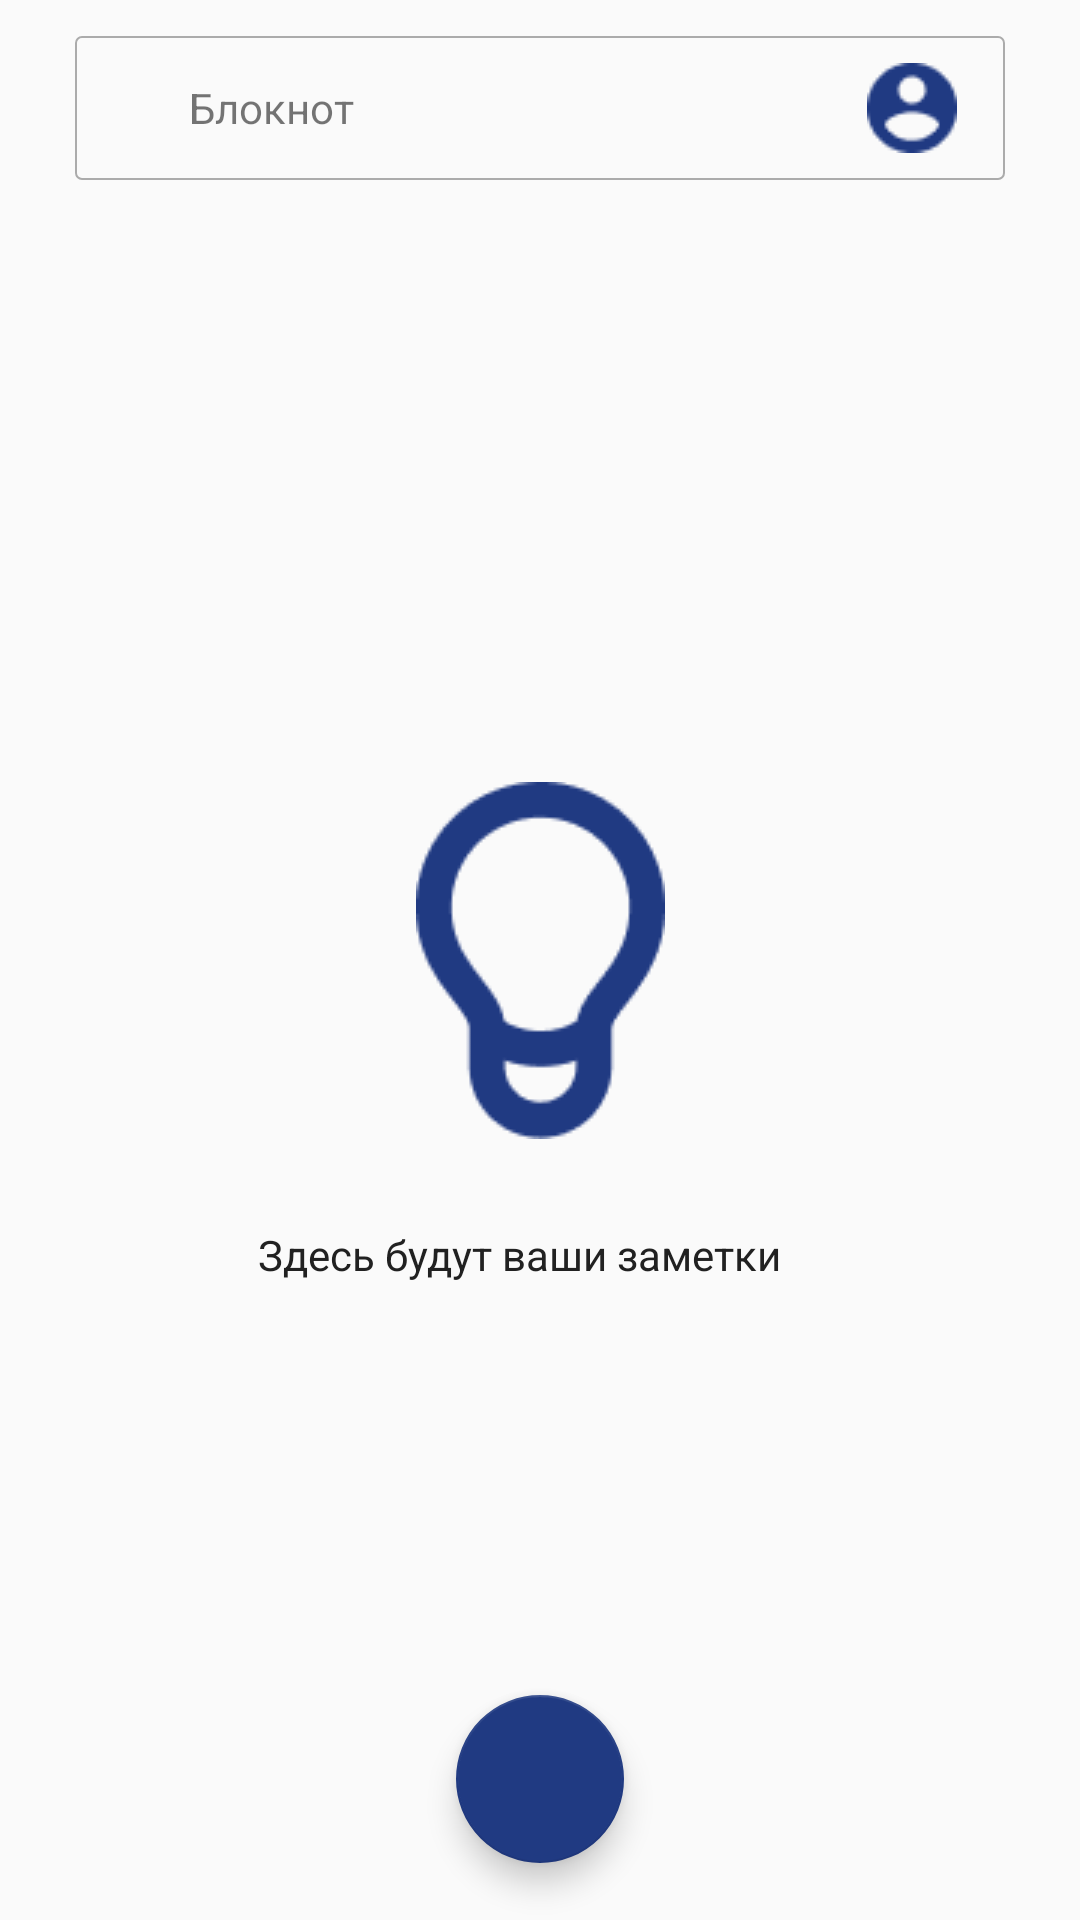

Reconstruct the res/layout file that produces this screen, plus the resources it refers to.
<!-- AndroidManifest.xml: application theme AppTheme -->
<!-- res/layout/activity_main.xml -->
<?xml version="1.0" encoding="utf-8"?>
<androidx.coordinatorlayout.widget.CoordinatorLayout xmlns:android="http://schemas.android.com/apk/res/android"
    xmlns:app="http://schemas.android.com/apk/res-auto"
    xmlns:tools="http://schemas.android.com/tools"
    android:layout_width="match_parent"
    android:layout_height="match_parent"
    tools:context=".view.main_screen.MainActivity">

    <androidx.constraintlayout.widget.ConstraintLayout
        android:id="@+id/constraintLayout"
        android:layout_width="match_parent"
        android:layout_height="match_parent">

        <LinearLayout
            android:id="@+id/linearLayout"
            android:layout_width="wrap_content"
            android:layout_height="wrap_content"
            android:orientation="vertical"
            app:layout_constraintEnd_toEndOf="parent"
            app:layout_constraintStart_toStartOf="parent"
            app:layout_constraintTop_toTopOf="parent">

            <include layout="@layout/head_layout" />

        </LinearLayout>

        <ImageView
            android:id="@+id/garbage_iv"
            android:layout_width="wrap_content"
            android:layout_height="wrap_content"
            android:src="@drawable/lamp_icon"
            app:layout_constraintBottom_toBottomOf="parent"
            app:layout_constraintEnd_toEndOf="parent"
            app:layout_constraintStart_toStartOf="parent"
            app:layout_constraintTop_toTopOf="parent" />

        <TextView
            android:id="@+id/garbage_tv"
            android:layout_width="188dp"
            android:layout_height="18dp"
            android:text="Здесь будут ваши заметки"
            app:layout_constraintEnd_toEndOf="parent"
            app:layout_constraintStart_toStartOf="parent"
            app:layout_constraintTop_toBottomOf="@+id/garbage_iv"
            android:layout_marginTop="29dp"
            android:textColor="#212121"/>

        <LinearLayout
            android:layout_width="match_parent"
            android:layout_height="wrap_content"
            android:orientation="vertical"
            app:layout_constraintEnd_toEndOf="parent"
            app:layout_constraintStart_toStartOf="parent"
            app:layout_constraintTop_toBottomOf="@+id/linearLayout"
            android:layout_marginTop="13dp">

            <com.example.notesappnow.SectionCard
                android:id="@+id/c1"
                android:layout_width="match_parent"
                android:layout_height="wrap_content"
                android:layout_marginBottom="8dp"
                android:src="@drawable/plan_icon"
                app:content_sc="Мини-описание.Это текст о компании"
                app:title_sc="Планирование"
                android:visibility="gone"/>

            <com.example.notesappnow.SectionCard
                android:id="@+id/c2"
                android:layout_width="match_parent"
                android:layout_height="wrap_content"
                android:layout_marginBottom="8dp"
                android:src="@drawable/self_dev_icon"
                app:content_sc="Мини-описание.Это текст о компании"
                app:title_sc="Саморазвитие"
                android:visibility="gone"/>

            <com.example.notesappnow.SectionCard
                android:id="@+id/c3"
                android:layout_width="match_parent"
                android:layout_height="wrap_content"
                android:layout_marginBottom="8dp"
                android:src="@drawable/wish_map_icon"
                app:content_sc="Мини-описание.Это текст о компании"
                app:title_sc="Карта желаний"
                android:visibility="gone"/>
        </LinearLayout>




    </androidx.constraintlayout.widget.ConstraintLayout>


    <com.google.android.material.floatingactionbutton.FloatingActionButton
        android:id="@+id/fab"
        android:layout_width="wrap_content"
        android:layout_height="wrap_content"
        android:layout_gravity="bottom|center_horizontal"
        android:layout_marginBottom="19dp"
        app:backgroundTint="#203A82"
        android:src="@drawable/plus_icon"/>


</androidx.coordinatorlayout.widget.CoordinatorLayout>
<!-- res/layout/head_layout.xml (included above) -->
<?xml version="1.0" encoding="utf-8"?>
<LinearLayout xmlns:android="http://schemas.android.com/apk/res/android"
    android:layout_width="wrap_content"
    android:layout_height="48dp"
    android:orientation="horizontal"
    android:layout_gravity="center_horizontal"
    android:background="@drawable/head_background"
    android:layout_marginTop="12dp">

    <ImageView
        android:id="@+id/show_drawer_btn"
        android:layout_width="wrap_content"
        android:layout_height="wrap_content"
        android:src="@drawable/ic_menu_burger"
        android:layout_marginStart="11dp"
        android:layout_gravity="center"/>

    <TextView
        android:layout_width="wrap_content"
        android:layout_height="wrap_content"
        android:text="Блокнот"
        android:layout_gravity="center"
        android:layout_marginStart="27dp"/>

    <ImageView
        android:id="@+id/user_icon_iv"
        android:layout_width="wrap_content"
        android:layout_height="wrap_content"
        android:src="@drawable/user_icon"
        android:layout_gravity="center"
        android:layout_marginStart="171dp"
        android:layout_marginEnd="16dp"/> 


</LinearLayout>
<!-- resources referenced by this layout -->
<resources>
  <!-- drawable head_background (drawable) -->
  <?xml version="1.0" encoding="utf-8"?>
  <shape xmlns:android="http://schemas.android.com/apk/res/android"
      android:shape="rectangle">
  
      <corners android:radius="2dp"/>
      <stroke android:color="#ABABAB"
          android:width="2px"/>
  
  </shape>
  <!-- drawable lamp_icon: png bitmap (drawable, 2648 bytes) -->
  <!-- drawable plan_icon: png bitmap (drawable, 351 bytes) -->
  <!-- drawable self_dev_icon: png bitmap (drawable, 650 bytes) -->
  <!-- drawable user_icon: png bitmap (drawable, 898 bytes) -->
  <!-- drawable wish_map_icon: png bitmap (drawable, 640 bytes) -->
  <style name="AppTheme" parent="Theme.AppCompat.Light.NoActionBar">
          
          <item name="colorPrimary">@color/colorPrimary</item>
          <item name="colorPrimaryDark">@color/colorPrimaryDark</item>
          <item name="colorAccent">@color/colorAccent</item>
          <item name="floatingActionButtonStyle">FAB_style</item>
      </style>
  <color name="colorPrimary">#6200EE</color>
  <color name="colorPrimaryDark">#FFFFFF</color>
  <color name="colorAccent">#03DAC5</color>
</resources>
